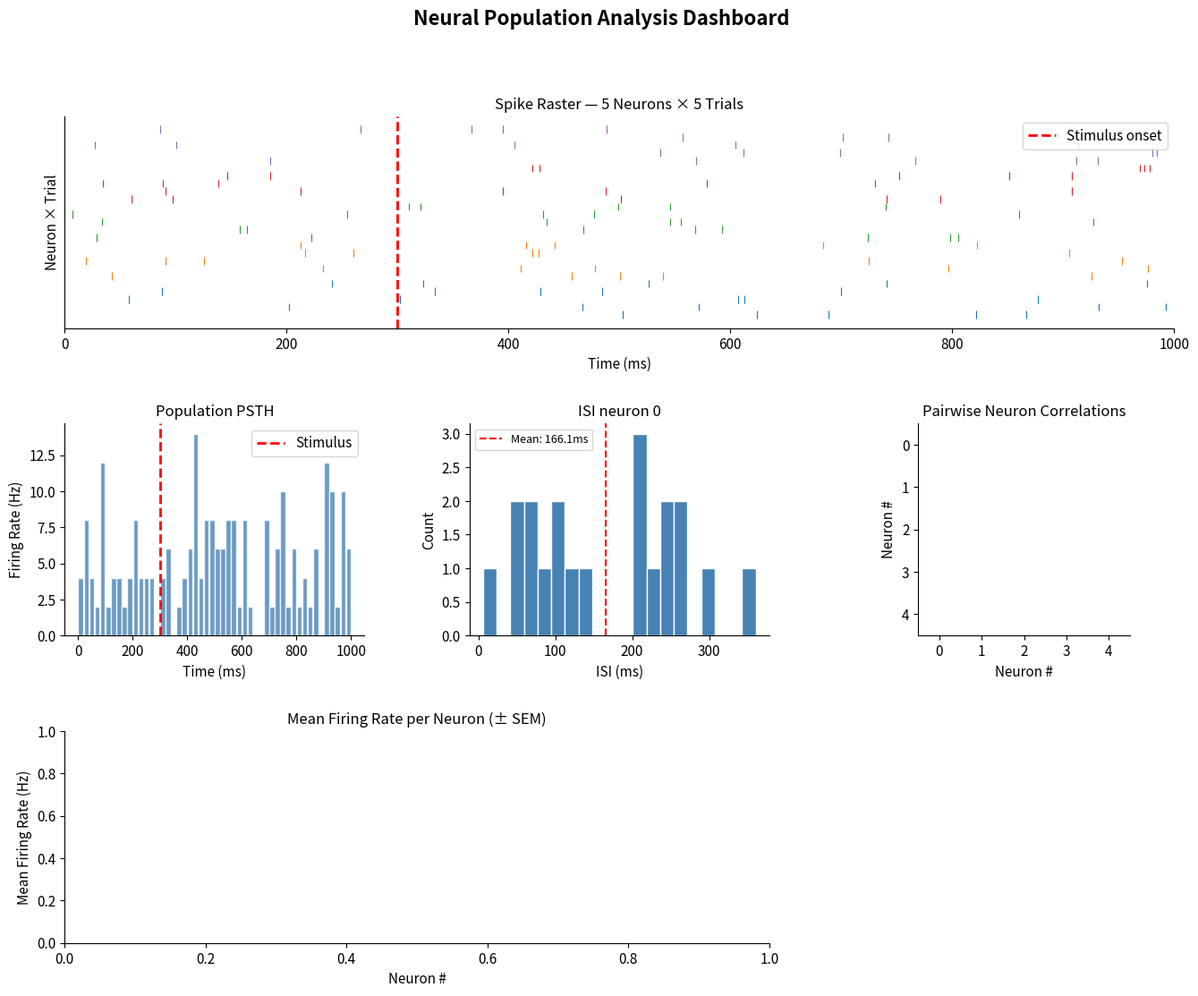

Here is the Python script that generated this plot:
# Assignment 8: Neural Data Visualization Dashboard
# Student Name: Daniel Pereira
# Date: July xx, 2026

import matplotlib.gridspec as gridspec
import matplotlib.pyplot as plt
import numpy as np

# ── Experiment parameters ──────────────────────────────────────────────────────
# np.random.seed(42)
N_NEURONS = 5
N_TRIALS = 5
DURATION = 1000  # ms
STIMULUS_TIME = 300  # ms

# ── PART 1: Generate spike data ───────────────────────────────────────────────
# Create a list-of-lists structure:
#   all_spikes[neuron][trial] = array of spike times (ms)
#
# Each neuron should have:
#   - Background firing (low rate, ~5 Hz) throughout the trial
#   - An elevated response in the 300–500 ms window (Poisson-distributed,
#     different mean rate per neuron so some neurons respond more than others)
#
# Hint: np.random.poisson() draws a random spike count;
#       np.random.uniform() generates random spike times within a window.

all_spikes = []  # all_spikes[neuron_idx][trial_idx] = spike time array

for neuron in range(N_NEURONS):
    neuron_spikes = []
    response_rate = np.random.uniform(5, 25)

    for trial in range(N_TRIALS):
        # Generate background spikes (hint: ~5 background spikes per trial)
        background = np.random.uniform(0, DURATION, 5)  # 5 background spikes

        # Generate response spikes in 300–500 ms window
        response = np.random.exponential(1.0 / response_rate, 50)
        spike_times = np.cumsum(response)
        spike_times = spike_times[
            (spike_times > 300) & (spike_times < 500)
        ]  # Keep only spikes within window

        # Combine and sort spike times
        spikes = np.sort(np.concatenate([background, spike_times]))
        neuron_spikes.append(spikes)

    all_spikes.append(neuron_spikes)


# ── PART 2: Set up the figure ─────────────────────────────────────────────────
plt.rcParams.update(
    {
        "font.size": 11,
        "axes.labelsize": 11,
        "axes.titlesize": 12,
        "axes.spines.top": False,
        "axes.spines.right": False,
    }
)

fig = plt.figure(figsize=(16, 12))
fig.suptitle("Neural Population Analysis Dashboard", fontsize=16, fontweight="bold")
gs = gridspec.GridSpec(3, 3, figure=fig, hspace=0.45, wspace=0.35)

# Panel handles — do not rename these variables
ax_raster = fig.add_subplot(gs[0, :])  # Top row, full width
ax_psth = fig.add_subplot(gs[1, 0])  # Middle left
ax_isi = fig.add_subplot(gs[1, 1])  # Middle center
ax_corr = fig.add_subplot(gs[1, 2])  # Middle right
ax_bar = fig.add_subplot(gs[2, :2])  # Bottom left + center
ax_stats = fig.add_subplot(gs[2, 2])  # Bottom right (text panel)
ax_stats.axis("off")


# ── PART 3: Raster plot ───────────────────────────────────────────────────────
# Plot spike trains for all 10 neurons × 20 trials.
# Each "row" in the raster = one (neuron, trial) combination.
# Color-code by neuron (use a colormap or a list of 10 colors).
# Add a vertical dashed line at STIMULUS_TIME.
#
# Hint: row_index = neuron * N_TRIALS + trial

# Your raster code here. Draws vertical ticks for each spike in a trial
colors = plt.get_cmap("tab10").colors
for neuron in range(N_NEURONS):
    for trial in range(N_TRIALS):
        # Draw vertical ticks for each spike in this trial
        spikes = all_spikes[neuron][trial]
        row_index = neuron * N_TRIALS + trial
        ax_raster.vlines(
            spikes, row_index + 0.5, row_index + 1.5, colors=colors[neuron], linewidth=0.8
        )

ax_raster.set_xlim(0, DURATION)
ax_raster.set_xlabel("Time (ms)")
ax_raster.set_ylabel("Neuron × Trial")
ax_raster.axvline(x=STIMULUS_TIME, color="red", linestyle="--", linewidth=2, label="Stimulus onset")
ax_raster.set_title(f"Spike Raster — {N_NEURONS} Neurons × {N_TRIALS} Trials")
ax_raster.set_yticks([])
ax_raster.legend()

# ── PART 4: PSTH ──────────────────────────────────────────────────────────────
# Pool all spikes from all neurons and all trials into one array.
# Histogram with 20 ms bins.
# Convert spike counts to firing rate (Hz):
#   rate = count / (N_NEURONS * N_TRIALS) / (bin_size_ms / 1000)
# Add a vertical line at STIMULUS_TIME.

# Your PSTH code here
bin_size_ms = 20
bins = np.arange(0, DURATION + bin_size_ms, bin_size_ms)
spike_trains = np.concatenate(all_spikes)
counts, edges = np.histogram(spike_trains, bins=bins)

# Convert to firing rate: spikes per trial per second
rates = counts / (N_NEURONS * N_TRIALS) / (bin_size_ms / 1000)
bin_centers = (edges[:-1] + edges[1:]) / 2

ax_psth.bar(
    bin_centers, rates, width=bin_size_ms * 0.9, color="steelblue", alpha=0.8, edgecolor="white"
)
ax_psth.axvline(STIMULUS_TIME, color="red", linestyle="--", linewidth=2, label="Stimulus")
ax_psth.legend()

ax_psth.set_xlabel("Time (ms)")
ax_psth.set_ylabel("Firing Rate (Hz)")
ax_psth.set_title("Population PSTH")


# ── PART 5: ISI histogram ─────────────────────────────────────────────────────
# Find the most active neuron (highest total spike count across all trials).
# Collect all ISIs for that neuron (np.diff on each trial's spike array,
# then concatenate across trials).
# Plot as a histogram. Add a vertical line at the mean ISI.
# Label the title with the neuron index and its spike count.

# Your ISI histogram code here
most_active_neuron = 0
max_len = 0
for neuron in range(N_NEURONS):
    trial_len = 0
    for trial in range(N_TRIALS):
        trial_len += len(all_spikes[neuron][trial])
    if trial_len > max_len:
        most_active_neuron = neuron
        max_len = trial_len

isis = []
for trial in range(N_TRIALS):
    isi_trial = np.diff(all_spikes[most_active_neuron][trial])
    isis.append(isi_trial)

isi = np.concatenate(isis)
ax_isi.hist(isi, bins=20, color="steelblue", edgecolor="white")
ax_isi.axvline(np.mean(isi), color="red", linestyle="--", label=f"Mean: {np.mean(isi):.1f}ms")
ax_isi.legend(fontsize=9)
ax_isi.set_xlabel("ISI (ms)")
ax_isi.set_ylabel("Count")
ax_isi.set_title(f"ISI neuron {most_active_neuron}")


# ── PART 6: Correlation heatmap ───────────────────────────────────────────────
# For each neuron, build a binary spike-count vector across time:
#   Divide the trial into 50 ms bins; count spikes in each bin per trial,
#   then average across trials → a 1D rate vector of length (DURATION/50).
# Stack N_NEURONS such vectors into a (N_NEURONS × n_bins) matrix.
# Compute np.corrcoef() on the matrix (produces a N_NEURONS×N_NEURONS correlation matrix).
# Display with ax_corr.imshow(), colormap 'RdBu_r', vmin=-1, vmax=1.
# Add a colorbar. Label axes.

# TODO: Your correlation heatmap code here
bin_size_ms = 50
bins = np.arange(0, DURATION + bin_size_ms, bin_size_ms)
neuron_matrix_count = []
for neuron in range(N_NEURONS):
    trial_spikes = []
    for trial in range(N_TRIALS):
        # hist
        counts, edges = np.histogram(all_spikes[neuron][trial], bins=bins)
        trial_spikes.append(counts)
    # avg across trials
    per_trial = np.array(trial_spikes)
    neuron_means = np.mean(per_trial, axis=1)
    # stack on neuron
    print(f"neuron_means shape {neuron_means.shape}")
    neuron_matrix_count.append(neuron_means)

matrix_count = np.array(neuron_matrix_count)
print(f"matrix_count shape {matrix_count.shape}")
correlation = np.corrcoef(neuron_matrix_count)
print(f"correlation shape {correlation.shape}")


im = ax_corr.imshow(correlation, cmap="RdBu_r", vmin=-1, vmax=1)
ax_corr.set_xlabel("Neuron #")
ax_corr.set_ylabel("Neuron #")
ax_corr.set_title("Pairwise Neuron Correlations")


# ── PART 7: Firing rate bar chart ─────────────────────────────────────────────
# For each neuron, compute:
#   mean_rate = total spikes / (N_TRIALS * DURATION / 1000)   [Hz]
#   sem_rate  = std of per-trial rates / sqrt(N_TRIALS)
# Plot as a bar chart with error bars (capsize=5).
# Color bars by neuron index using the same colormap you used in the raster.
# Add a horizontal dashed line at the population mean rate.

# TODO: Your bar chart code here

ax_bar.set_xlabel("Neuron #")
ax_bar.set_ylabel("Mean Firing Rate (Hz)")
ax_bar.set_title("Mean Firing Rate per Neuron (± SEM)")


# ── PART 8: Statistics text panel ────────────────────────────────────────────
# Compute and display the following:
#   - Total spikes recorded
#   - Mean firing rate across all neurons (Hz)
#   - Most active neuron index and its rate
#   - Least active neuron index and its rate
#   - Mean pairwise correlation (off-diagonal elements of the corr matrix)
#   - Stimulus response ratio:
#       (mean rate 300–500 ms) / (mean rate 0–300 ms)
#
# Format as a monospace text block inside a rounded bbox (facecolor='lightyellow').

# TODO: Your statistics panel code here


# ── Save and show ─────────────────────────────────────────────────────────────
filename = "figure_8-8_assignment8_dashboard.png"
plt.savefig(f"{filename}", dpi=300, bbox_inches="tight", facecolor="white")
print(f"Dashboard saved as {filename}...")
